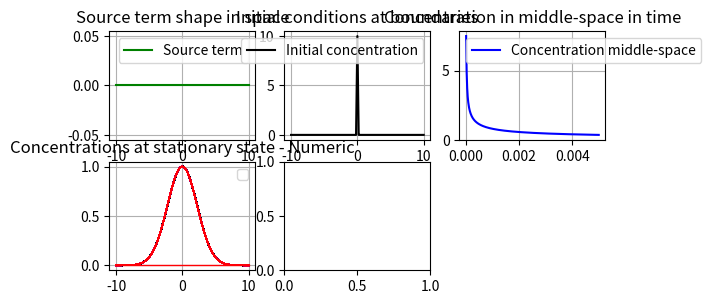

The script that saved this image: (Note: this script raises an exception after producing the figure.)
# # # # # # # # # # # # # # # # # # # # # # # # # # # # # # # # # # # # # # # # # # # # # # # # # # # #
# # # # # # # # Importing libraries # # # # # # # # # # # # # # # # # # # # # # # # # # # # # # # # # #

import matplotlib as mpl
import matplotlib.pyplot as plt
import numpy as np
import math
from matplotlib import cm
from numpy import *
from scipy import signal
from math import *

# # # # # # # # # # # # # # # # # # # # # # # # # # # # # # # # # # # # # # # # # # # # # # # # # # # #
# # # # # # # # Definition of the functions # # # # # # # # # # # # # # # # # # # # # # # # # # # # # #

def constant(y1,N):
    y = np.empty(0)
    for i in range(N):
        y = np.append(y,y1)
    return y

def gaussian_part_of_solution(D,t0,t1,Nt,x0,x1,xmean,Nx):
    coef = 1/sqrt(4*pi*D)
    x = np.linspace(x0,x1,Nx,True)
    t = np.linspace(t0,t1,Nt,True)
    u = [[]]
    for k in range(Nt):
        u.append([0 for u in range(Nx)])
    for j in range(Nt):
        tj = t[j]
        ux = np.empty(0) #creating the list containing the values of concentration for one given t at every 'x'
        for i in range(Nx):
            xi = x[i]
            if(tj==0):
                uji = 0
            else:
                uji = np.exp(-((xi-xmean)**2)/(4*D*tj))/sqrt(tj) #computaing the value of the 'u(xi,tj)' concentration
            ux = np.append(ux,uji) # adding the value to the ut list
        ux*=coef
        u[j] = ux # adding the list of all concentration at one given time for every 'x' to the 2D list named 'u' # multiplying the 'u' list by the analytical coefficient in front of the varibale part of the solution
    return u

# # # # # # # # # # # # # # # # # # # # # # # # # # # # # # # # # # # # # # # # # # # # # # # # # # # #
# # # # # # # # Setting the global parameters for the time and space coordinates  # # # # # # # # # # #

D = 500

Nx       = 101          # number of space points between x0 and x1, the x boundaries on the x axis
x0      = -10           #
x1      = 10            #
x = np.linspace(x0,x1,Nx,True)
dx = x[1]-x[0]

Nt      = 501           # number of time points between t0 and t1, the time boundaries on the t axis
t0      = 0
dt      = 1e-5
t1      = (Nt-1)*dt
t       = np.linspace(t0,t1,Nt,True)

#### Computing useful constants for hte next computations ####

middle  = int((Nx-1)/2) # 
dx2 = dx**2
alpha = D*dt/dx2

if alpha>0.5:
    print("Be careful, alpha = D*dt/dxdx is higher than 1/2 - Stability condition.")

# # # # # # # # # # # # # # # # # # # # # # # # # # # # # # # # # # # # # # # # # # # # # # # # # # # # # #
# # # # # # # # Creating the result lists # # # # # # # # # # # # # # # # # # # # # # # # # # # # # # # #

U               = np.zeros(Nx)
U_middle_t          = np.zeros(Nt)
laplacien_dx2   = np.zeros(Nx)
Flux            = np.zeros(Nx)
Flux_middle_t       = np.zeros(Nt)
Flux_edges_t        = np.zeros(Nt)
Flux_edges_left_t   = np.zeros(Nt)
Flux_edges_right_t  = np.zeros(Nt)

s0 = 0
s1 = 0
source_term = constant(s0,Nx)
source_term[middle] += s1

U_middle = 10
U_edges = 0

U[0]  = U_edges
U[middle] = U_middle
U[Nx-1]= U_edges

U_initial = list(U)

# # # # # # # # # # # # # # # # # # # # # # # # # # # # # # # # # # # # # # # #
# # # # # # # # Launching the main computations # # # # # # # # # # # # # # # #
xmean = (x0+x1)/2
Gauss_solution_X_T = gaussian_part_of_solution(D,t0,t1,Nt,x0,x1,xmean,Nx)

U_all_x = [[]]
for k in range(Nt):
    U_all_x.append([0 for u in range(Nx)])
for i in range(Nt):
    for k in range(1,Nx-1):
        u = U[k+1]-2*U[k]+U[k-1]
        laplacien_dx2[k] = u
        Flux[k]     = -D*(U[k+1]-U[k])/dx
    for k in range(1,Nx-1):
        U[k] += alpha*laplacien_dx2[k]+dt*source_term[k]
    U_all_x[i] = U
    U_middle_t[i]           = U[middle]
    Flux_middle_t[i]        = Flux[middle]
    Flux[0]                 = -D*(U[1]-U[0])/dx
    Flux[Nx-1]              = -D*(U[Nx-1]-U[Nx-2])/dx
    Flux_edges_left_t[i]    = Flux[0]
    Flux_edges_right_t[i]   = Flux[Nx-1]

###################################################################################################
#### THE FOLLOWING BLOCK CAN BE COPY-PASTE IN EVERY CODE TO PLOT K curves composed of N VALUES ####

Lcolors = [[]]
for i in range(1531):
    Lcolors.append([0,0,0])

# Theoretically the number of triplet-color-values in Lcolors is equal to 6*(2^8-1) = 1530
# DECREASING THE VALUE
index = 0
for green in range(0,256,1):
    rgb = [255,green,0]
    Lcolors[index] = rgb
    index+=1
len_col = len(Lcolors)
# DECREASING THE VALUE
for red in range(254,-1,-1):
    rgb = [red,255,0]
    Lcolors[index] = rgb
    index+=1
len_col = len(Lcolors)
# DECREASING THE VALUE
for blue in range(1,256,1):
    rgb = [0,255,blue]
    Lcolors[index] = rgb
    index+=1
len_col = len(Lcolors)
# DECREASING THE VALUE
for green in range(254,-1,-1):
    rgb = [0,green,255]
    Lcolors[index] = rgb
    index+=1
len_col = len(Lcolors)
# DECREASING THE VALUE
for red in range(1,256,1):
    rgb = [red,0,255]
    Lcolors[index] = rgb
    index+=1
len_col = len(Lcolors)
# DECREASING THE VALUE
for blue in range(254,0,-1):
    rgb = [255,0,blue]
    Lcolors[index] = rgb
    index+=1
# DELETING THE DOUBLE VALUES IN THE END
for i in range(len(Lcolors)-1,0,-1):
    l1 = Lcolors[i]
    l2 = Lcolors[i-1]
    if l1==l2:
        print("doublon at index",i)
        del Lcolors[i]
del Lcolors[-1]
len_col = len(Lcolors)
# Theoretically the number of trilpet-color-values in Lcolors is equal to 6*(2^8-1) = 1530

# Then we normalize the values of Lcolors from [0:255] to [0:1]
for i in range(len(Lcolors)):
    for j in range(len(Lcolors[0])):
        Lcolors[i][j]/=255

#### END OF THE GENERIC BLOCK ####
##################################
        
# # # # # # # # # # # # # # # # # # # # # # # # # # # # # # # # # # # # # # # #
# # # # # # # # Plotting the results  # # # # # # # # # # # # # # # # # # # # #

# Create a figure
fig = plt.figure()

##############################################################################
# Add a subplot
ax = fig.add_subplot(331)
plt.subplot(331)
title = "Source term shape in space"
plt.title(title)
plt.plot (x,source_term, c = 'g', label = 'Source term')
plt.xlabel('')
plt.ylabel('')
plt.legend()
plt.grid(True)

##############################################################################
ax = fig.add_subplot(332)
plt.subplot(332)
title = "Initial conditions at boundaries"
plt.title(title)
plt.plot (x,U_initial, c = 'k', label = 'Initial concentration')
plt.xlabel('')
plt.ylabel('')
plt.legend()
plt.grid(True)

ax = fig.add_subplot(333)

plt.subplot(333)
title = "Concentration in middle-space in time"
plt.title(title)
plt.plot (t,U_middle_t, color = 'b', label = 'Concentration middle-space')
plt.xlabel('')
plt.ylabel('')
plt.legend()
plt.grid(True)

##############################################################################
ax = fig.add_subplot(334)
plt.subplot(334)
title = "Concentrations at stationary state - Numeric"
plt.title(title)
#plt.plot (x,U, color = (0.6,0.2,0.9) , marker = '', label = 'numerical solution')
K = len(U_all_x)
for k in range(K):
    yk = U_all_x[k]
    if(K<len_col):
        ktild = int(k*len_col/K)
    elif(K==len_col):
        ktild = k
    elif(K>len_col):
        if(k<len_col):
            ktild = k
        if(k>=len_col):
            ktild = int(10*((k/len_col)-int(k/len_col)))
    ck = Lcolors[ktild]
    ymax = max(yk)
    if ymax==0:
        ymax=1
    for i in range(len(yk)):
        yk[i]/=ymax
    plt.plot(x,yk, color = ck , marker = '',linewidth = 1,  label = '')
plt.xlabel('')
plt.ylabel('')
plt.legend()
plt.grid(True)

##############################################################################
ax = fig.add_subplot(335)
c = np.arange(0, 2)
norm = mpl.colors.Normalize(vmin=c.min(), vmax=c.max())
cmap = mpl.cm.ScalarMappable(norm=norm, cmap=mpl.cm.jet)
cmap.set_array([])
fig.colorbar(cmap, ticks=c)

#fig = plt.subplot(335)
title = "Concentrations at stationary state - Analytic"
subtitle = "Gaussian shape"
plt.title(title)
plt.suptitle(subtitle)
K = len(Gauss_solution_X_T)
for k in range(K):
    yk = Gauss_solution_X_T[k]
    if(K<len_col):
        ktild = int(k*len_col/K)
    elif(K==len_col):
        ktild = k
    elif(K>len_col):
        if(k<len_col):
            ktild = k
        if(k>=len_col):
            ktild = int(10*((k/len_col)-int(k/len_col)))
    ck = Lcolors[ktild]
    ymax = max(yk)
    if ymax==0:
        ymax=1
    for i in range(len(yk)):
        yk[i]/=ymax
    plt.plot(x,yk, color = ck , marker = '',linewidth = 1,  label = '')
plt.xlabel('x')
plt.ylabel('Normalized concentration')
plt.legend()
plt.grid(True)
##############################################################################
##
##
##plt.subplot(335)
##title = "Concentrations at stationary state - Analytic"
##subtitle = "Gaussian shape"
##plt.title(title)
##plt.suptitle(subtitle)
##K = len(Gauss_solution_X_T)
##for k in range(K):
##    yk = Gauss_solution_X_T[k]
##    if(K<len_col):
##        ktild = int(k*len_col/K)
##    elif(K==len_col):
##        ktild = k
##    elif(K>len_col):
##        if(k<len_col):
##            ktild = k
##        if(k>=len_col):
##            ktild = int(10*((k/len_col)-int(k/len_col)))
##    ck = Lcolors[ktild]
##    ymax = max(yk)
##    if ymax==0:
##        ymax=1
##    for i in range(len(yk)):
##        yk[i]/=ymax
##    plt.plot(x,yk, color = ck , marker = '',linewidth = 1,  label = '')
##yk = Gauss_solution_X_T[int(len(Gauss_solution_X_T)/2-1)]
##yk = np.array(yk)
##print(yk)
##colors = plt.cm.hsv(yk / float(max(yk)))
##sm = plt.cm.ScalarMappable(cmap=plt.cm.hsv, norm=plt.Normalize(vmin=0, vmax=1))
##sm._A = []
##plt.colorbar(sm)
##plt.bar(range(len(yk)), yk, color = colors)
##
##plt.xlabel('x')
##plt.ylabel('Normalized concentration')
##plt.legend()
##plt.grid(True)

##############################################################################
##############################################################################
##cmap = mpl.cm.get_cmap('jet', K)
##plt.subplot(336)
##title = "Concentrations at stationary state - Analytic"
##subtitle = "Gaussian shape"
##plt.title(title)
##plt.suptitle(subtitle)
##K = len(Gauss_solution_X_T)
##for k in range(K):
##    yk = Gauss_solution_X_T[k]
##    if(K<len_col):
##        ktild = int(k*len_col/K)
##    elif(K==len_col):
##        ktild = k
##    elif(K>len_col):
##        if(k<len_col):
##            ktild = k
##        if(k>=len_col):
##            ktild = int(10*((k/len_col)-int(k/len_col)))
##    ck = Lcolors[ktild]
##    ymax = max(yk)
##    if ymax==0:
##        ymax=1
##    for i in range(len(yk)):
##        yk[i]/=ymax
##    plt.plot(x,yk, color = ck , marker = '',linewidth = 1,  label = '')
##plt.xlabel('x')
##plt.ylabel('Normalized concentration')
##plt.legend()
##plt.grid(True)

##c = np.arange(1, 100)
##norm = mpl.colors.Normalize(vmin=c.min(), vmax=c.max())
##cmap = mpl.cm.ScalarMappable(norm=norm, cmap=mpl.cm.jet)
##cmap.set_array([])
##fig, ax = plt.subplots(dpi=100)
##fig.colorbar(cmap, ticks=c)
##plt.show()

##min, max = (-40, 30)
##step = 10
### Setting up a colormap that's a simple transtion
##mymap = mpl.colors.LinearSegmentedColormap.from_list('mycolors',['blue','red'])
### Using contourf to provide my colorbar info, then clearing the figure
##Z = [[0,0],[0,0]]
##levels = range(min,max+step,step)
##CS3 = plt.contourf(Z, levels, cmap=mymap)
##plt.clf()
###plt.colorbar(ax,CS3) # using the colorbar info I got from contourf

##############################################################################
##############################################################################
##############################################################################

##plt.subplot(337)
##title = "Flux in space at stationary state"
##plt.title(title)
##plt.plot (x[1:len(x)-2],Flux[1:len(x)-2], c = 'b', label = 'Flux')
##plt.xlabel('')
##plt.ylabel('')
##plt.legend()
##plt.grid(True)
##
##plt.subplot(338)
##title = "Flux in time"
##plt.title(title)
##plt.plot (t,Flux_middle_t, c = 'b', label = 'Flux middle-space')
##plt.xlabel('')
##plt.ylabel('')
##plt.legend()
##plt.grid(True)
##
##plt.subplot(339)
##title = "Flux in time"
##plt.title(title)
##plt.plot (t,Flux_edges_left_t, c = 'c', label = 'Flux left edge')
##plt.plot (t,Flux_edges_right_t, c = 'm', label = 'Flux right edge')
##plt.xlabel('')
##plt.ylabel('')
##plt.legend()
##plt.grid(True)
##

plt.show()
